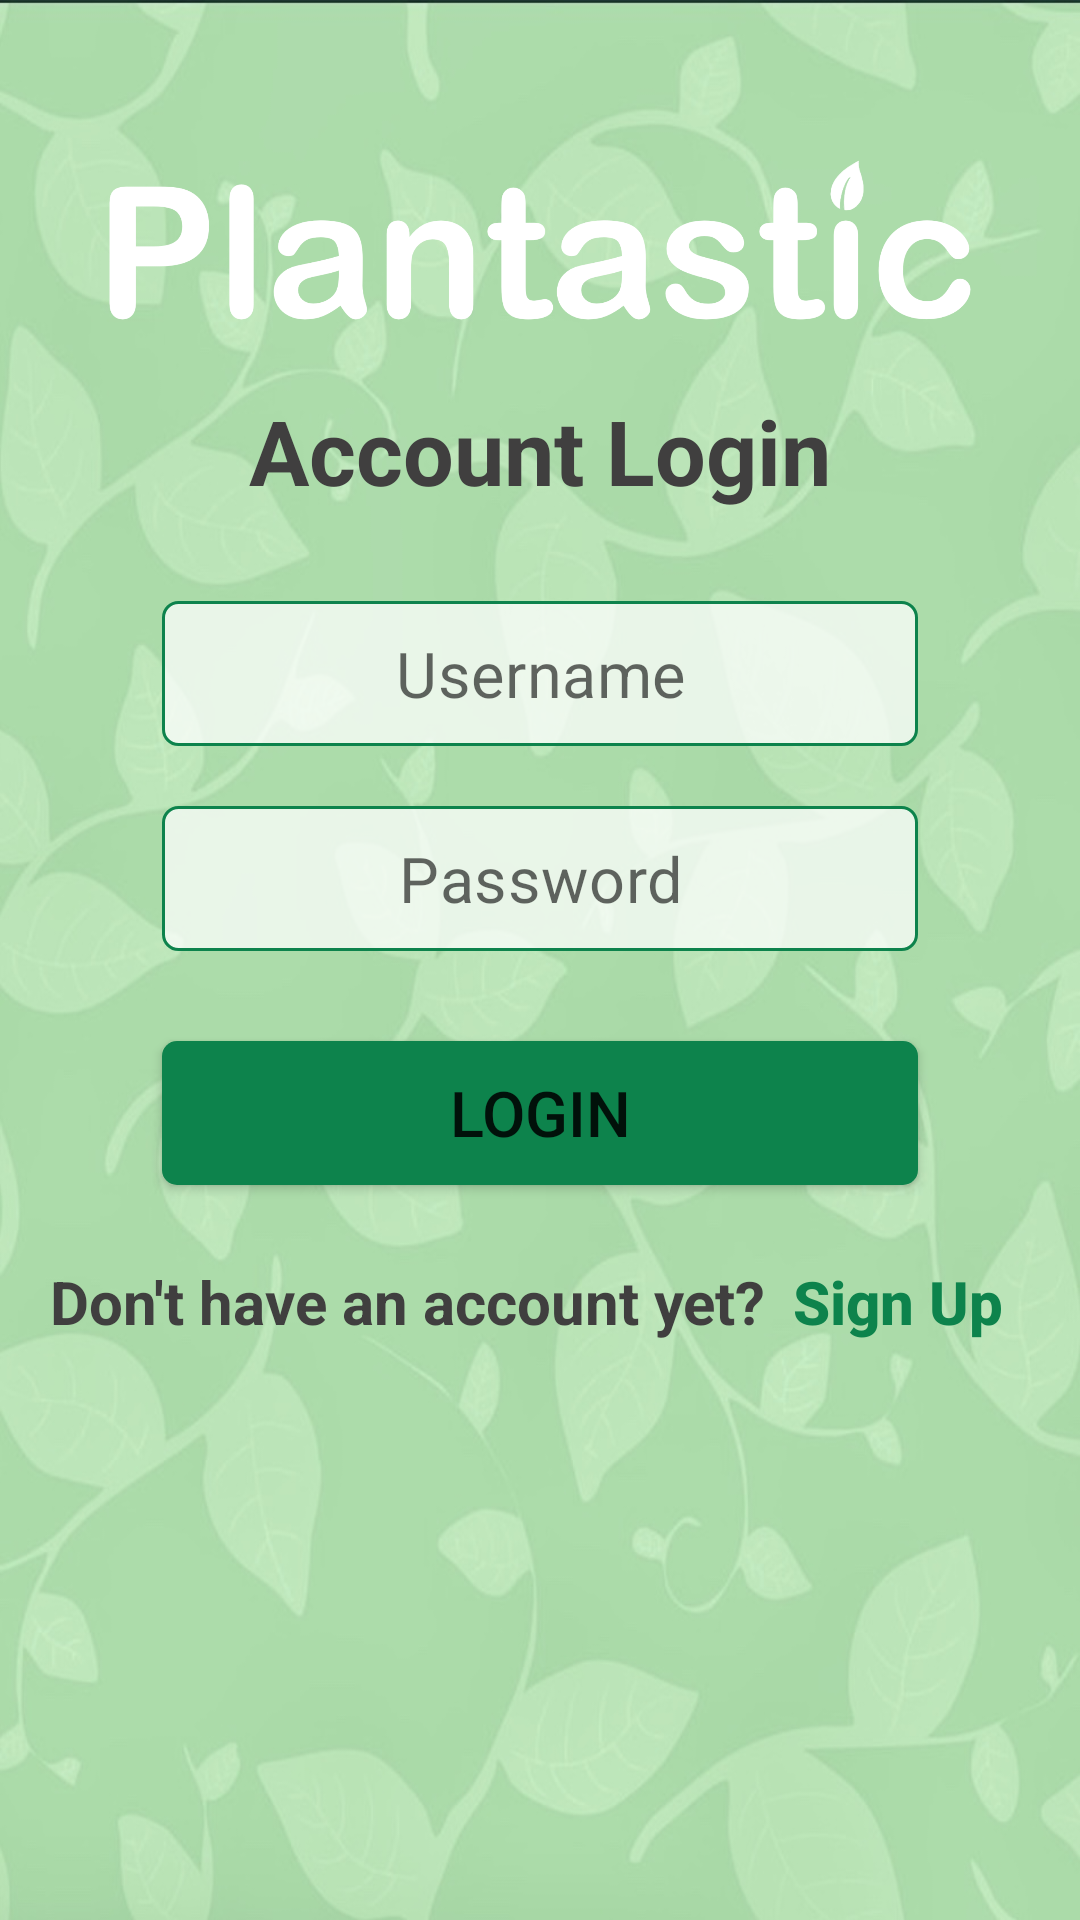

This screen was rendered from an Android layout file. Write that file and the resources it references.
<!-- AndroidManifest.xml: application theme Theme.IoT15 -->
<!-- res/layout/login_screen.xml -->
<?xml version="1.0" encoding="utf-8"?>
<androidx.constraintlayout.widget.ConstraintLayout xmlns:android="http://schemas.android.com/apk/res/android"
    xmlns:app="http://schemas.android.com/apk/res-auto"
    xmlns:tools="http://schemas.android.com/tools"
    android:layout_width="match_parent"
    android:layout_height="match_parent"
    tools:context=".activities.LoginActivity">

    <ImageView
        android:id="@+id/logo_login"
        android:layout_width="wrap_content"
        android:layout_height="100dp"
        android:contentDescription="@string/plantastic"
        android:src="@drawable/plantastic"
        app:layout_constraintBottom_toTopOf="@+id/account_login"
        app:layout_constraintEnd_toEndOf="parent"
        app:layout_constraintStart_toStartOf="parent"
        tools:ignore="ImageContrastCheck" />

    <TextView
        android:id="@+id/account_login"
        android:layout_width="wrap_content"
        android:layout_height="wrap_content"
        android:layout_marginTop="130dp"
        android:text="@string/account_login"
        android:textColor="#403F3F"
        android:textSize="30sp"
        android:textStyle="bold"
        app:layout_constraintEnd_toEndOf="parent"
        app:layout_constraintStart_toStartOf="parent"
        app:layout_constraintTop_toTopOf="parent" />

    <ScrollView
        android:id="@+id/scrollView2"
        android:layout_width="match_parent"
        android:layout_height="wrap_content"
        android:layout_marginTop="20dp"
        app:layout_constraintEnd_toEndOf="parent"
        app:layout_constraintStart_toStartOf="parent"
        app:layout_constraintTop_toBottomOf="@+id/account_login">

        <androidx.constraintlayout.widget.ConstraintLayout
            android:layout_width="match_parent"
            android:layout_height="wrap_content"
            android:focusable="true"
            android:focusableInTouchMode="true">

            <com.google.android.material.textfield.TextInputLayout
                android:id="@+id/layout_username"
                android:layout_width="0dp"
                android:layout_height="wrap_content"
                android:layout_marginTop="10dp"
                android:textColorHint="#808080"
                app:boxStrokeWidth="0dp"
                app:boxStrokeWidthFocused="0dp"
                app:hintEnabled="false"
                app:layout_constraintEnd_toEndOf="parent"
                app:layout_constraintStart_toStartOf="parent"
                app:layout_constraintTop_toTopOf="parent"
                app:layout_constraintWidth_percent="0.7">

                <EditText
                    android:id="@+id/et_username"
                    android:layout_width="match_parent"
                    android:layout_height="wrap_content"
                    android:autofillHints=""
                    android:background="@drawable/rounded_corners_input"
                    android:gravity="center"
                    android:hint="@string/username"
                    android:inputType="textNoSuggestions"
                    android:padding="10dp"
                    android:textColor="#403F3F"
                    android:textSize="21sp"
                    tools:ignore="TextContrastCheck" />
            </com.google.android.material.textfield.TextInputLayout>

            <com.google.android.material.textfield.TextInputLayout
                android:id="@+id/layout_password"
                android:layout_width="0dp"
                android:layout_height="wrap_content"
                android:layout_marginTop="20dp"
                android:textColorHint="#808080"
                app:boxStrokeWidth="0dp"
                app:boxStrokeWidthFocused="0dp"
                app:hintEnabled="false"
                app:layout_constraintEnd_toEndOf="parent"
                app:layout_constraintStart_toStartOf="parent"
                app:layout_constraintTop_toBottomOf="@+id/layout_username"
                app:layout_constraintWidth_percent="0.7">

                <EditText
                    android:id="@+id/et_password"
                    android:layout_width="match_parent"
                    android:layout_height="wrap_content"
                    android:autofillHints=""
                    android:background="@drawable/rounded_corners_input"
                    android:gravity="center"
                    android:hint="@string/password"
                    android:inputType="textPassword"
                    android:padding="10dp"
                    android:textColor="#403F3F"
                    android:textSize="21sp" />
            </com.google.android.material.textfield.TextInputLayout>

            <Button
                android:id="@+id/bt_login"
                android:layout_width="0dp"
                android:layout_height="wrap_content"
                android:layout_marginTop="30dp"
                android:background="@drawable/rounded_corners_button"
                android:elevation="2dp"
                android:onClick="performLogin"
                android:text="@string/login"
                android:textAllCaps="true"
                android:textSize="21sp"
                app:layout_constraintEnd_toEndOf="parent"
                app:layout_constraintStart_toStartOf="parent"
                app:layout_constraintTop_toBottomOf="@+id/layout_password"
                app:layout_constraintWidth_percent="0.7"
                tools:ignore="TextContrastCheck" />

            <LinearLayout
                android:id="@+id/layout_already_have_account"
                android:layout_width="0dp"
                android:layout_height="wrap_content"
                android:layout_marginTop="15dp"
                android:gravity="center"
                android:orientation="horizontal"
                app:layout_constraintEnd_toEndOf="parent"
                app:layout_constraintStart_toStartOf="parent"
                app:layout_constraintTop_toBottomOf="@+id/bt_login"
                app:layout_constraintWidth_percent="1.0">

                <TextView
                    android:id="@+id/tv_already_have_account"
                    android:layout_width="wrap_content"
                    android:layout_height="wrap_content"
                    android:text="@string/don_t_have_an_account_yet"
                    android:textColor="#403F3F"
                    android:textSize="20sp"
                    android:textStyle="bold"
                    app:layout_constraintEnd_toEndOf="parent"
                    app:layout_constraintStart_toStartOf="parent" />

                <Button
                    android:id="@+id/bt_signup"
                    android:layout_width="wrap_content"
                    android:layout_height="wrap_content"
                    android:background="@android:color/transparent"
                    android:onClick="goSignup"
                    android:text="@string/sign_up"
                    android:textAllCaps="false"
                    android:textColor="@color/colorPrimary"
                    android:textSize="20sp"
                    android:textStyle="bold"

                    app:layout_constraintEnd_toEndOf="parent"
                    app:layout_constraintStart_toStartOf="parent"
                    tools:ignore="TextContrastCheck" />

            </LinearLayout>

        </androidx.constraintlayout.widget.ConstraintLayout>

    </ScrollView>

</androidx.constraintlayout.widget.ConstraintLayout>
<!-- resources referenced by this layout -->
<resources>
  <color name="colorPrimary">#0D834C</color>
  <!-- drawable plantastic: png bitmap (drawable, 106767 bytes) -->
  <!-- drawable rounded_corners_button (drawable) -->
  <?xml version="1.0" encoding="utf-8"?>
  <shape xmlns:android="http://schemas.android.com/apk/res/android" >
      <stroke
          android:width="0dp"
          android:color="@color/colorPrimary" />
  
      <solid android:color="@color/colorPrimary" />
  
      <padding
          android:left="1dp"
          android:right="1dp"
          android:bottom="1dp"
          android:top="1dp" />
  
      <corners android:radius="5dp" />
  </shape>
  <!-- drawable rounded_corners_input (drawable) -->
  <?xml version="1.0" encoding="utf-8"?>
  <shape xmlns:android="http://schemas.android.com/apk/res/android" >
      <stroke
          android:width="1dp"
          android:color="@color/colorPrimary" />
  
      <solid android:color="#BCFFFFFF" />
  
      <padding
          android:left="1dp"
          android:right="1dp"
          android:bottom="1dp"
          android:top="1dp" />
  
      <corners android:radius="5dp" />
  </shape>
  <string name="account_login">Account Login</string>
  <string name="don_t_have_an_account_yet">Don\'t have an account yet?</string>
  <string name="login">Login</string>
  <string name="password">Password</string>
  <string name="plantastic">Plantastic</string>
  <string name="sign_up">Sign Up</string>
  <string name="username">Username</string>
  <style name="Theme.IoT15" parent="Theme.MaterialComponents.DayNight.NoActionBar">
          
          <item name="colorPrimary">@color/colorPrimary</item>
          <item name="colorPrimaryVariant">@color/purple_700</item>
          <item name="colorOnPrimary">@color/white</item>
          
          <item name="colorSecondary">@color/teal_200</item>
          <item name="colorSecondaryVariant">@color/teal_700</item>
          <item name="colorOnSecondary">@color/black</item>
          
          <item name="android:statusBarColor" tools:targetApi="l">?attr/colorPrimaryVariant</item>
          
          <item name="android:windowBackground">@drawable/background6</item>
      </style>
  <color name="purple_700">#FF3700B3</color>
  <color name="white">#FFFFFFFF</color>
  <color name="teal_200">#FF03DAC5</color>
  <color name="teal_700">#FF018786</color>
  <color name="black">#FF000000</color>
  <!-- drawable background6: jpg bitmap (drawable, 103211 bytes) -->
</resources>
